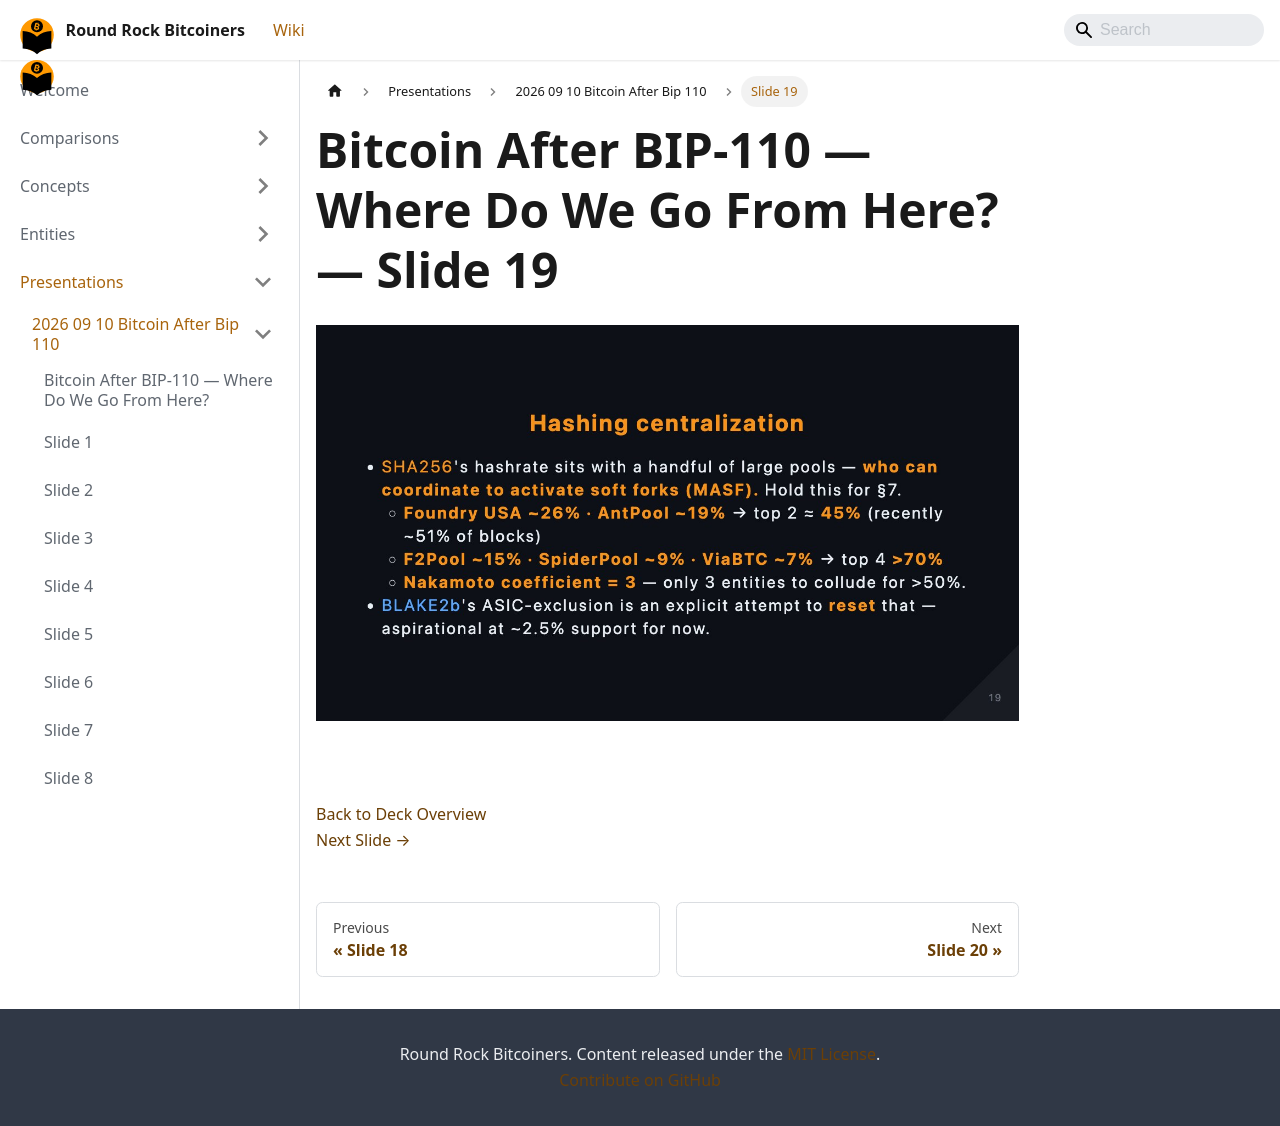

repository: jason-me/rrbtc-wiki · page: presentations/2026-09-10-bitcoin-after-bip-110/slide-019/index.html · generator: docusaurus

---
title: "Slide 19 of 38 - Bitcoin After BIP-110 — Where Do We Go From Here?"
sidebar_label: "Slide 19"
pagination_next: "presentations/2026-09-10-bitcoin-after-bip-110/slide-020"
pagination_prev: "presentations/2026-09-10-bitcoin-after-bip-110/slide-018"
---

# Bitcoin After BIP-110 — Where Do We Go From Here? — Slide 19

![Slide 19 of 38 from 'Bitcoin After BIP-110 — Where Do We Go From Here?' (2026-09-10, Joshua Lowrance). Part of a presentation covering: bip-110, chain split, proof-of-work, blake2b, consensus.](/img/slides/2026-09-10-bitcoin-after-bip-110/slide_018.jpg)

<br/>
<br/>



[Back to Deck Overview](/presentations/2026-09-10-bitcoin-after-bip-110/)  
[Next Slide →](/presentations/2026-09-10-bitcoin-after-bip-110/slide-020)
